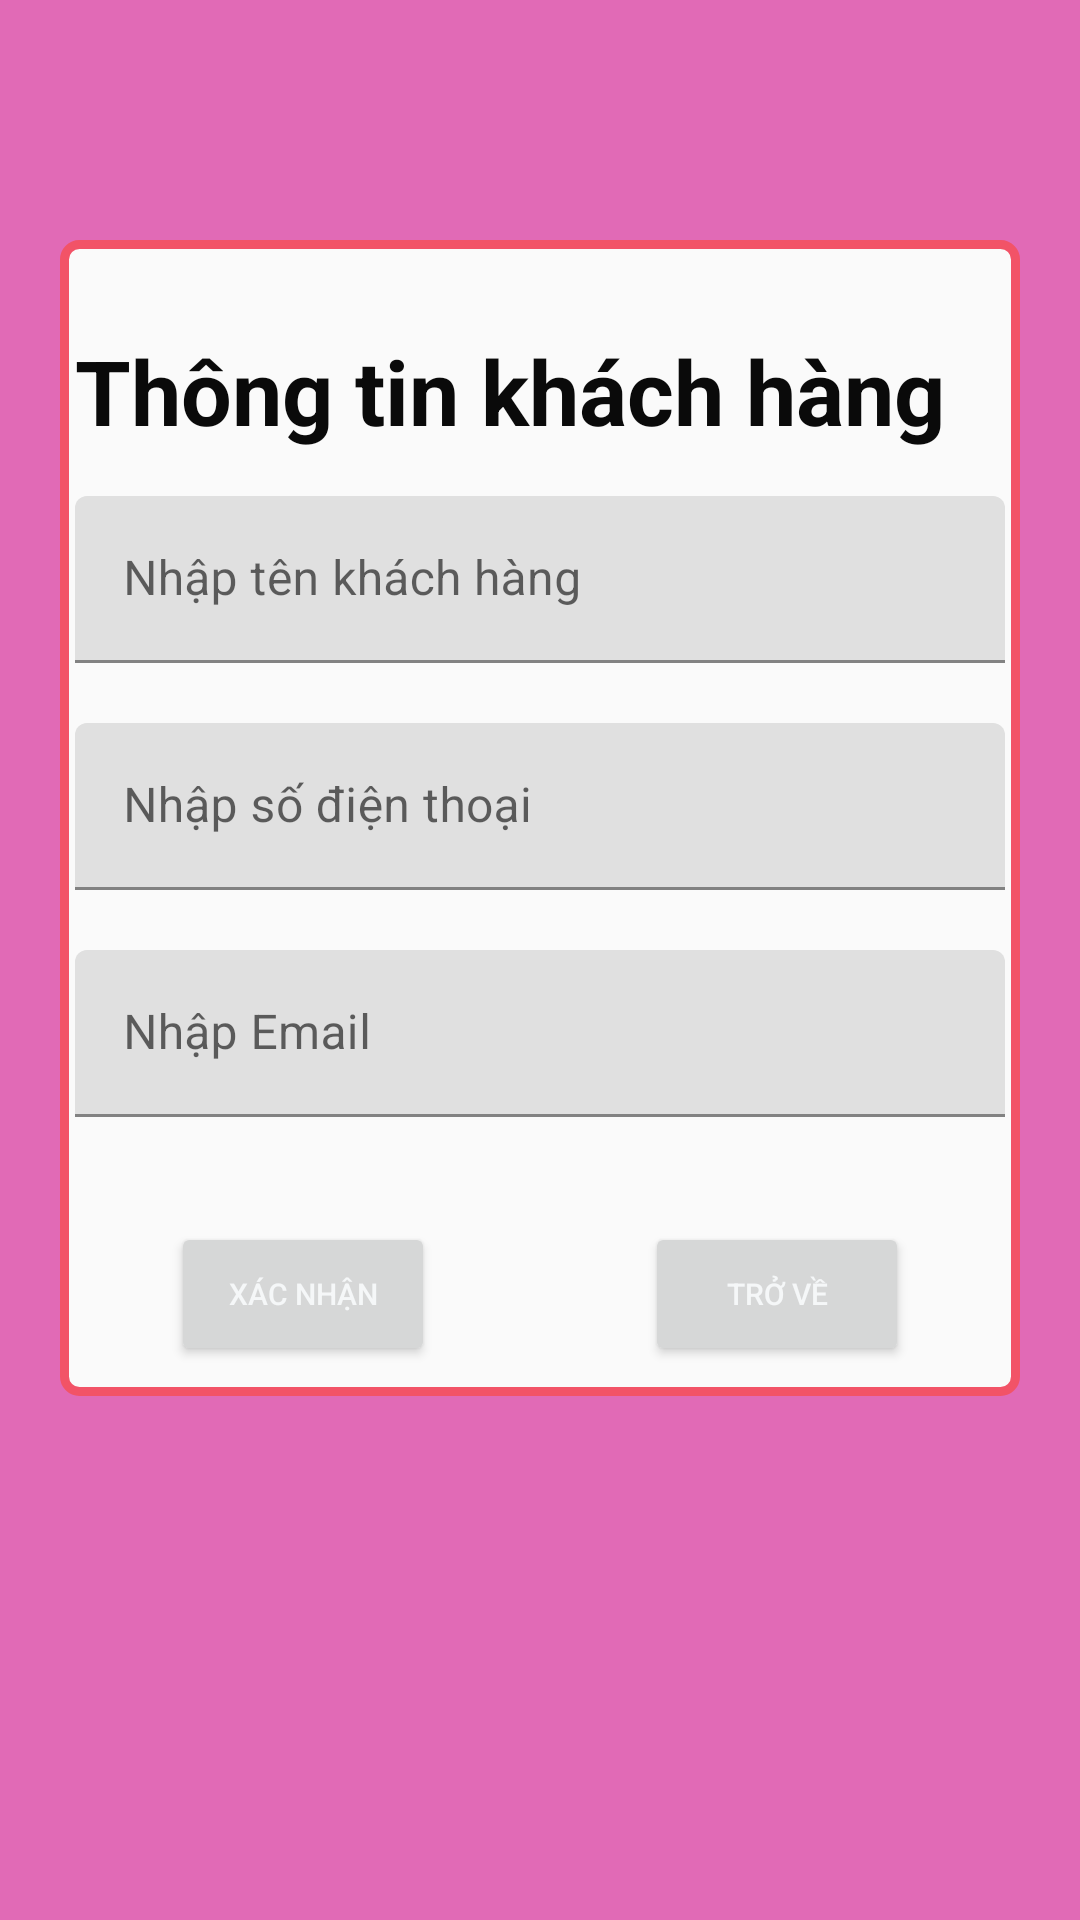

Produce the Android XML layout that renders to this screen, including the resource entries it uses.
<!-- AndroidManifest.xml: application theme Theme.UngDungBanHang -->
<!-- res/layout/activity_thongtinkhachhang.xml -->
<?xml version="1.0" encoding="utf-8"?>
<LinearLayout xmlns:android="http://schemas.android.com/apk/res/android"
    xmlns:app="http://schemas.android.com/apk/res-auto"
    xmlns:tools="http://schemas.android.com/tools"
    android:layout_width="match_parent"
    android:layout_height="match_parent"
    android:orientation="vertical"
    android:background="#E16AB6"
    tools:context=".activitiy.Thongtinkhachhang">
    <LinearLayout
        android:background="@drawable/boder"
        android:layout_width="match_parent"
        android:layout_height="wrap_content"
        android:layout_marginTop="80dp"
        android:layout_marginLeft="20dp"
        android:layout_marginRight="20dp"
        android:orientation="vertical">
        <TextView
            android:layout_width="wrap_content"
            android:layout_height="wrap_content"
            android:text="Thông tin khách hàng"
            android:textSize="30sp"
            android:textColor="#0a0a0a"
            android:textStyle="bold"
            android:layout_marginLeft="5dp"
            android:layout_marginRight="5dp"
            android:layout_marginTop="30dp"/>
        <com.google.android.material.textfield.TextInputLayout
            android:layout_width="match_parent"
            android:layout_height="wrap_content"
            android:layout_marginTop="10dp">
            <EditText
                android:layout_margin="5dp"
                android:layout_width="match_parent"
                android:layout_height="wrap_content"
                android:hint="Nhập tên khách hàng"
                android:inputType="text"
                android:id="@+id/edittexttenkhachhang"/>
        </com.google.android.material.textfield.TextInputLayout>
        <com.google.android.material.textfield.TextInputLayout
            android:layout_width="match_parent"
            android:layout_height="wrap_content"
            android:layout_marginTop="10dp">
            <EditText
                android:layout_margin="5dp"
                android:layout_width="match_parent"
                android:layout_height="wrap_content"
                android:hint="Nhập số điện thoại"
                android:inputType="phone"
                android:id="@+id/edittextsodienthoai"/>
        </com.google.android.material.textfield.TextInputLayout>
        <com.google.android.material.textfield.TextInputLayout
            android:layout_width="match_parent"
            android:layout_height="wrap_content"
            android:layout_marginTop="10dp">
            <EditText
                android:layout_margin="5dp"
                android:layout_width="match_parent"
                android:layout_height="wrap_content"
                android:hint="Nhập Email"
                android:inputType="textEmailAddress"
                android:id="@+id/edittextemail"/>
        </com.google.android.material.textfield.TextInputLayout>
        <LinearLayout
            android:gravity="center"
            android:layout_width="match_parent"
            android:layout_height="wrap_content"
            android:orientation="horizontal"
            android:layout_marginTop="30dp"
            android:layout_marginBottom="10dp">
            <Button
                android:layout_marginRight="70dp"
                android:layout_width="wrap_content"
                android:layout_height="wrap_content"
                android:text="Xác nhận"
                android:padding="10dp"
                android:id="@+id/buttonxacnhan"
                android:textSize="10sp"
                android:textColor="#F5F7F8"/>
            <Button
                android:layout_width="wrap_content"
                android:layout_height="wrap_content"
                android:text="Trở về"
                android:padding="10dp"
                android:id="@+id/buttontrove"
                android:textSize="10sp"
                android:textColor="#F5F7F8"/>
        </LinearLayout>
    </LinearLayout>
</LinearLayout>
<!-- resources referenced by this layout -->
<resources>
  <!-- drawable boder (drawable) -->
  <?xml version="1.0" encoding="utf-8"?>
  <shape xmlns:android="http://schemas.android.com/apk/res/android"
      android:shape="rectangle">
  <solid android:color="#fafafa"/>
      <corners android:radius="5dp"/>
      <stroke android:width="3dp"
          android:color="#f25367"/>
  </shape>
  <style name="Theme.UngDungBanHang" parent="Theme.MaterialComponents.DayNight.NoActionBar">
          
          <item name="colorPrimary">@color/purple_500</item>
          <item name="colorPrimaryVariant">@color/purple_700</item>
          <item name="colorOnPrimary">@color/white</item>
          
          <item name="colorSecondary">@color/teal_200</item>
          <item name="colorSecondaryVariant">@color/teal_700</item>
          <item name="colorOnSecondary">@color/black</item>
          
          <item name="android:statusBarColor">?attr/colorPrimaryVariant</item>
          
      </style>
  <!-- not gathered from this repository: default colours our renderer supplied (Android Studio template values) -->
  <color name="purple_500">#FF6200EE</color>
  <color name="purple_700">#FF3700B3</color>
  <color name="teal_200">#FF03DAC5</color>
  <color name="teal_700">#FF018786</color>
  <color name="black">#FF000000</color>
  <color name="white">#FFFFFFFF</color>
</resources>
